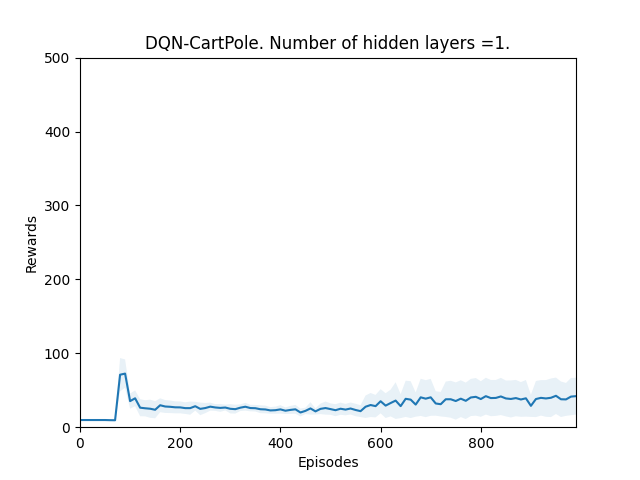

Data behind this chart, as committed beside it:
Episode, mean_score, std_dev
0, 9.7, 0.64
10, 9.7, 0.64
20, 9.7, 0.64
30, 9.7, 0.64
40, 9.7, 0.64
50, 9.7, 0.64
60, 9.5, 0.671
70, 9.4, 0.663
80, 71.0, 22.55
90, 72.5, 19.15
100, 35.3, 10.3
110, 39.1, 10.62
120, 26.4, 11.54
130, 25.6, 10.88
140, 25.0, 12.28
150, 23.6, 11.53
160, 29.7, 9.371
170, 28.0, 8.718
180, 27.6, 8.476
190, 26.9, 8.08
200, 26.8, 8.035
210, 25.8, 7.833
220, 25.8, 8.908
230, 28.4, 5.953
240, 24.8, 8.542
250, 25.9, 6.891
260, 27.8, 5.418
270, 26.7, 4.562
280, 26.1, 5.356
290, 26.6, 3.878
300, 24.9, 6.3
310, 24.4, 6.003
320, 26.4, 4.477
330, 27.7, 5.292
340, 25.9, 4.415
350, 25.7, 4.428
360, 24.3, 5.33
370, 24.0, 5.196
380, 22.7, 4.496
390, 23.0, 4.837
400, 24.1, 5.718
410, 22.3, 4.451
420, 23.4, 5.37
430, 24.2, 6.013
440, 19.9, 5.356
450, 22.1, 4.3
460, 25.4, 8.393
470, 21.4, 4.2
480, 24.8, 7.082
490, 25.9, 8.871
500, 24.5, 7.71
510, 23.0, 8.124
520, 25.0, 8.234
530, 23.8, 7.692
540, 25.3, 8.112
550, 23.3, 8.427
560, 21.7, 7.988
570, 27.7, 15.2
580, 30.0, 16.25
590, 28.5, 15.2
... 40 more rows
